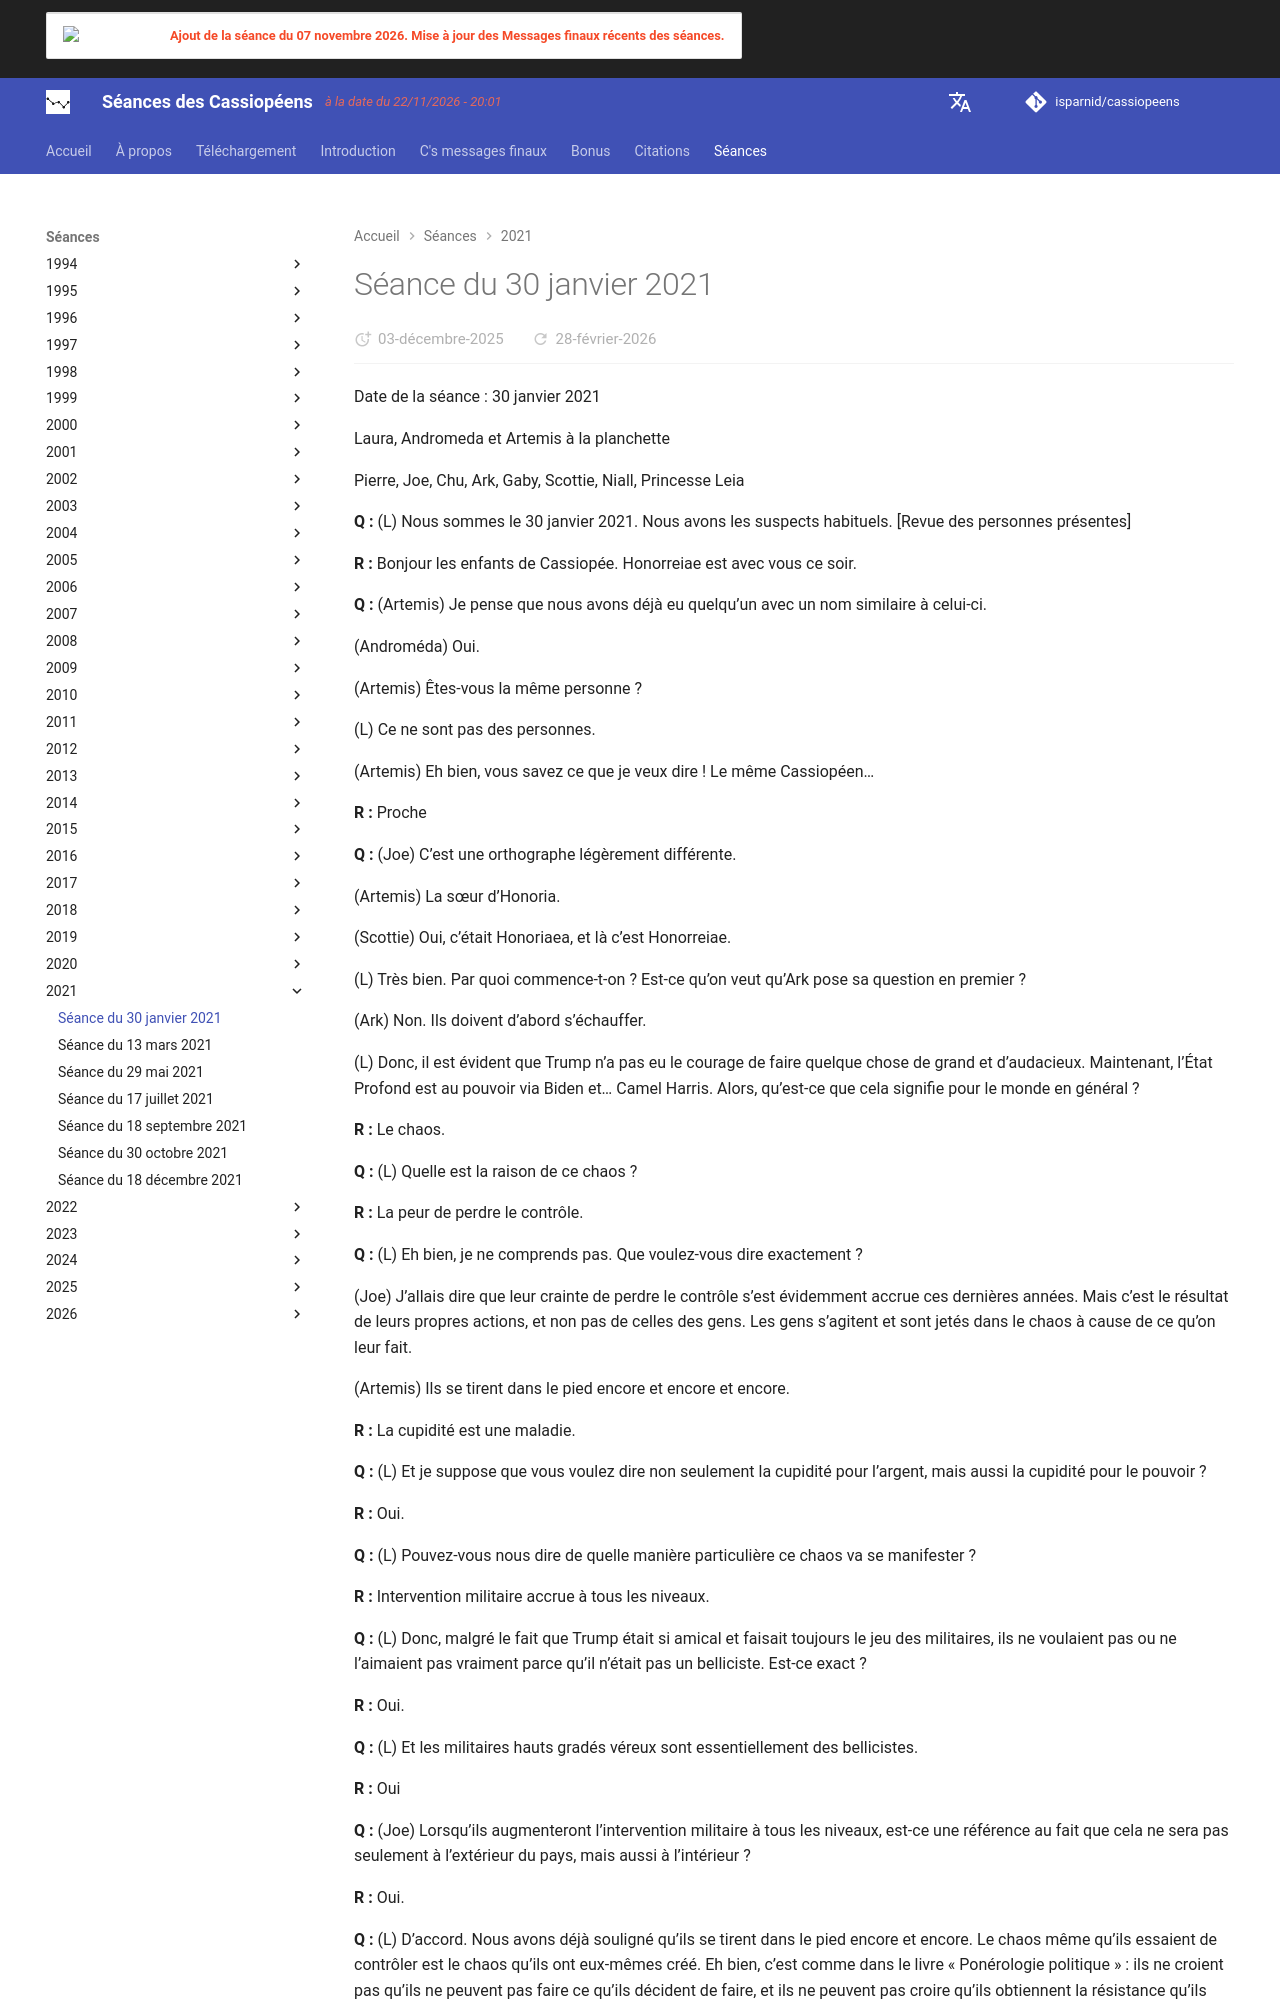

repository: isparnid/cassiopeens · page: séances/2021/2021-01-30/index.html · generator: mkdocs

---
title: "Séance du 30 janvier 2021"
date:
  created: 2026-01-24
  updated: 2026-01-24
---

# Séance du 30 janvier 2021

Date de la séance : 30 janvier 2021

Laura, Andromeda et Artemis à la planchette

Pierre, Joe, Chu, Ark, Gaby, Scottie, Niall, Princesse Leia

**Q :** (L) Nous sommes le 30 janvier 2021. Nous avons les suspects habituels. [Revue des personnes présentes]

**R :** Bonjour les enfants de Cassiopée. Honorreiae est avec vous ce soir.

**Q :** (Artemis) Je pense que nous avons déjà eu quelqu’un avec un nom similaire à celui-ci.

(Androméda) Oui.

(Artemis) Êtes-vous la même personne ?

(L) Ce ne sont pas des personnes.

(Artemis) Eh bien, vous savez ce que je veux dire ! Le même Cassiopéen…

**R :** Proche

**Q :** (Joe) C’est une orthographe légèrement différente.

(Artemis) La sœur d’Honoria.

(Scottie) Oui, c’était Honoriaea, et là c’est Honorreiae.

(L) Très bien. Par quoi commence-t-on ? Est-ce qu’on veut qu’Ark pose sa question en premier ?

(Ark) Non. Ils doivent d’abord s’échauffer.

(L) Donc, il est évident que Trump n’a pas eu le courage de faire quelque chose de grand et d’audacieux. Maintenant, l’État Profond est au pouvoir via Biden et… Camel Harris. Alors, qu’est-ce que cela signifie pour le monde en général ?

**R :** Le chaos.

**Q :** (L) Quelle est la raison de ce chaos ?

**R :** La peur de perdre le contrôle.

**Q :** (L) Eh bien, je ne comprends pas. Que voulez-vous dire exactement ?

(Joe) J’allais dire que leur crainte de perdre le contrôle s’est évidemment accrue ces dernières années. Mais c’est le résultat de leurs propres actions, et non pas de celles des gens. Les gens s’agitent et sont jetés dans le chaos à cause de ce qu’on leur fait.

(Artemis) Ils se tirent dans le pied encore et encore et encore.

**R :** La cupidité est une maladie.

**Q :** (L) Et je suppose que vous voulez dire non seulement la cupidité pour l’argent, mais aussi la cupidité pour le pouvoir ?

**R :** Oui.

**Q :** (L) Pouvez-vous nous dire de quelle manière particulière ce chaos va se manifester ?

**R :** Intervention militaire accrue à tous les niveaux.

**Q :** (L) Donc, malgré le fait que Trump était si amical et faisait toujours le jeu des militaires, ils ne voulaient pas ou ne l’aimaient pas vraiment parce qu’il n’était pas un belliciste. Est-ce exact ?

**R :** Oui.

**Q :** (L) Et les militaires hauts gradés véreux sont essentiellement des bellicistes.

**R :** Oui

**Q :** (Joe) Lorsqu’ils augmenteront l’intervention militaire à tous les niveaux, est-ce une référence au fait que cela ne sera pas seulement à l’extérieur du pays, mais aussi à l’intérieur ?

**R :** Oui.

**Q :** (L) D’accord. Nous avons déjà souligné qu’ils se tirent dans le pied encore et encore. Le chaos même qu’ils essaient de contrôler est le chaos qu’ils ont eux-mêmes créé. Eh bien, c’est comme dans le livre « Ponérologie politique » : ils ne croient pas qu’ils ne peuvent pas faire ce qu’ils décident de faire, et ils ne peuvent pas croire qu’ils obtiennent la résistance qu’ils rencontrent. Ils sont comme quelqu’un dans une maison avec 500 trous dans le toit lors d’une tempête de pluie, se précipitant avec un seul seau tout autour pour essayer d’attraper toutes les fuites. Ils sont incapables de lire l’histoire ou les analyses historiques et d’en tirer un quelconque avantage.

(Joe) L’affaire COVID est évidemment directement liée à la perte de contrôle.

(L) Le COVID est lié à la perte de contrôle.

A : Oui

**Q :** (L) Et ils utilisent le COVID pour à peu près tout ce qu’ils veulent.

**R :** Oui

**Q :** (L) Eh bien, avant que nous abordions le sujet de Trump, ces gens nous ont écrit. Ils s’appellent eux-mêmes le Réseau Léo. Ils disaient que Donald Trump était le chef du « monde inférieur » ou, en d’autres termes, de ce monde, et ils faisaient référence à lui comme une sorte de trompette…

(Joe) Trump-ettes de l’apocalypse. Trump, trompettes… de l’apocalypse…

**R :** Eh bien, c’est un peu imaginatif, non ? Cependant, nous trouvons un peu d’humour dans l’expression : Le dernier Trump sonnera !

**Q :** (L) Le dernier Trump sonnera… Et ensuite ?

**R :** Attendez de voir ! Mais ne diriez-vous pas que le système de récupération universel a le sens de l’humour ?
